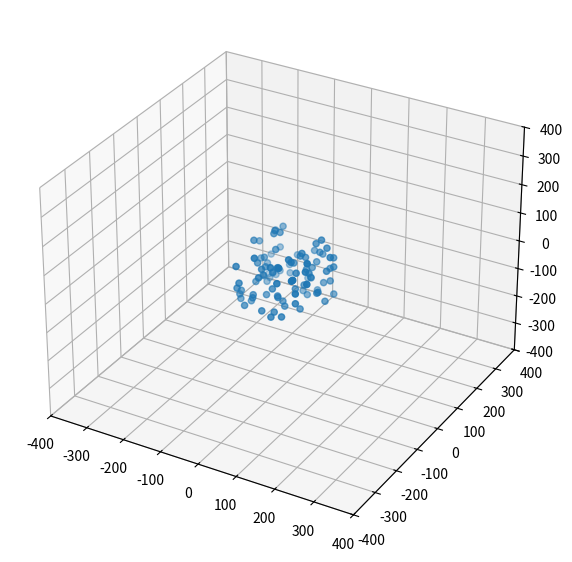

The matplotlib source for this figure:

import numpy as np
import matplotlib.pyplot as plt

class BarnesHutNode:
    def __init__(self, center, width):
        self.spatialCenter = center # center of the node (cube-shaped) in space
        self.width = width # width of the node
        self.centerMass = np.zeros(3) # the center of mass of all particles contained in this node
        self.totalMass = 0 # total mass of particles in this node
        self.children = {} 
        self.isLeaf = True

    def insert(self, particle, particleMass):
        '''Inserts a particle into this node based on it's location'''
        self.totalMass += particleMass
        if self.isLeaf and self.totalMass == particleMass: # if this node doesn't have any particles in it
            self.centerMass = particle # place the particle in this node

        elif not self.isLeaf: # if this node has children
            # update center of mass
            self.centerMass = (self.centerMass * (self.totalMass - particleMass) + particle * particleMass) / self.totalMass

            self.insertInAppropriateChild(particle, particleMass)

        else: # if this node already contains a single particle

            # split this node up and assign particles to sub-nodes
            self.isLeaf = False
            self.insertInAppropriateChild(self.centerMass, self.totalMass - particleMass)
            self.insertInAppropriateChild(particle, particleMass)

            self.centerMass = (self.centerMass * (self.totalMass - particleMass) + particle * particleMass) / self.totalMass
            

    def insertInAppropriateChild(self, particle, particleMass):
        '''Inserts a node into the appropriate child node based on its position relative to the center of the node'''
        diff = particle - self.spatialCenter
        childName =  "+" if (diff[0] > 0) else "-"
        childName += "+" if (diff[1] > 0) else "-"
        childName += "+" if (diff[2] > 0) else "-"
        # Childname is in the format '[x dir][y dir][z dir]' where each [dir] is a + or - based 
        # on where the particle is relative to the node's center
        #
        # Ex: +++ means that the particle belongs in the child node that has a larger x, y, and z coord
        # relative to the current node's center

        # if the node that this particle belongs to is empty (so it isn't being stored)
        if childName not in self.children.keys():
            # create the node and store it in the children dictionary
            try:
                signs = diff / np.abs(diff)
            except:
                absDiff = np.abs(diff)
                absDiff[0] = 1 if absDiff[0] == 0 else absDiff[0]
                absDiff[1] = 1 if absDiff[1] == 0 else absDiff[0]
                absDiff[2] = 1 if absDiff[2] == 0 else absDiff[0]
                signs = diff / absDiff
                
            childCenter = signs * self.width / 4 + self.spatialCenter
            self.children[childName] = BarnesHutNode(childCenter, self.width/2)

        # insert the particle in the appropriate child node
        self.children[childName].insert(particle, particleMass)
    
def calcAcceleration(particle, node, threshold, softening=100):
    '''Calculate the net acceleration on a particle based on the Barnes-Hut algorithm'''
    accel = np.zeros(3)
    diff = node.centerMass - particle
    distSquared = np.sum(diff ** 2) + softening
    
    if node.isLeaf: # if the node only has one particle
        accel += node.totalMass * diff / (distSquared ** 1.5)
    else: # if the node contains multiple particles
        sd_ratio = node.width / np.sqrt(distSquared)
        if sd_ratio < threshold:
            # if the node is far away, treat all the particles within it as a single mass at its center
            accel += node.totalMass * diff / (distSquared ** 1.5)
        else: # if the node is nearby
            # Visit each childnode and determine its effects on this particle
            for child in node.children.values():
                accel += calcAcceleration(particle, child, threshold, softening)
    
    return accel

        

def centerOfMass(masses, pos):
    '''Calculate the center of mass of a group of particles'''
    com = np.sum(pos * masses.reshape(len(masses), 1), axis=0) / np.sum(masses)
    return com

if __name__ == '__main__':
    numParticles = 100
    pos = 200 * np.random.rand(numParticles, 3) - 100
    root = BarnesHutNode(centerOfMass(np.ones(numParticles), pos), 200)
    for i in range(numParticles):
        root.insert(pos[i], 1)
    fig = plt.figure(figsize=(7,7))
    ax = plt.axes(xlim=(-400, 400),ylim=(-400, 400),zlim=(-400, 400), projection='3d')
    scatter=ax.scatter(pos[:,0], pos[:,1], pos[:, 2])
    plt.show()
